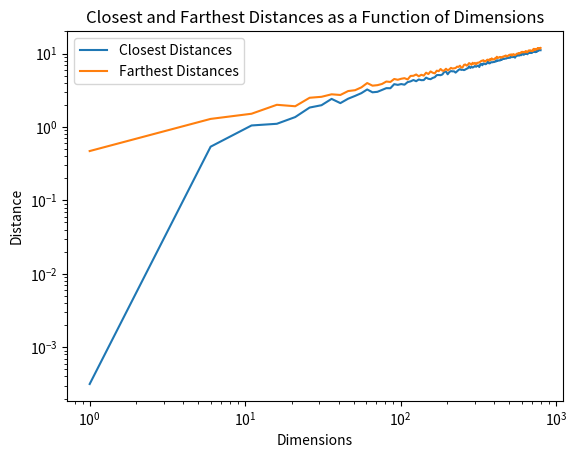

Write the Python code that produced this figure.
from scipy.special import gamma
import numpy as np
import matplotlib.pyplot as plt
import math
from numpy.linalg import norm


def generate_data(dim_count, num_points):
    """
    Creates a random number of points in n-dimensional space
    :param dim_count: The number of dimensions to work with.
    :param num_points: The number of points to generate in dim_count-dimensional space
    :return:
    """
    random_points = np.random.rand(num_points, dim_count)
    return random_points


def calculate_euclidean_distances(ref_point, data_points):
    """
    Calculates the Euclidean distance between two points
    :param ref_point: A reference point
    :param data_points: A set of random data points in space
    :return: The nearest point and the farthest point.
    """
    nearest_distance = float('inf')
    farthest_distance = 0
    for point in data_points:
        distance = np.linalg.norm(point - ref_point)
        if distance < nearest_distance:
            nearest_distance = distance
        if distance > farthest_distance:
            farthest_distance = distance
    return nearest_distance, farthest_distance


def calculate_cosine_similarity(ref_point, data_points):
    """
     Calculates the cosine similarity between two data points and the reference point.
    :param ref_point: A reference point
    :param data_points: A set of random data points in space
    :return:
    """
    cosine_similarities = []
    for point in data_points:
        cosine_similarity = np.dot(ref_point, point) / (norm(ref_point) * norm(point))
        cosine_similarities.append((cosine_similarity, point))
    cosine_similarities = sorted(cosine_similarities, key=lambda x1: x1[0], reverse=True)
    closest_point_distance = np.linalg.norm(cosine_similarities[0][1] - ref_point)
    farthest_point_distance = np.linalg.norm(cosine_similarities[-1][1] - ref_point)
    return closest_point_distance, farthest_point_distance


closest_points = []
farthest_points = []
dimension_count = 800
point_count = 10
plot_step = 5
method = 'euc'


for dimensions in range(1, dimension_count):
    data = generate_data(dimensions, point_count)
    reference_point = np.random.rand(dimensions)
    if method == 'euc':
        closest_point, farthest_point = calculate_euclidean_distances(reference_point, data)
    else:
        closest_point, farthest_point = calculate_cosine_similarity(reference_point, data)
    closest_points.append(closest_point)
    farthest_points.append(farthest_point)

# Creating dimensions array for x-axis
dimensions = np.arange(1, dimension_count)

# Plotting
plt.loglog(dimensions[::plot_step], closest_points[::plot_step], label="Closest Distances")
plt.loglog(dimensions[::plot_step], farthest_points[::plot_step], label="Farthest Distances")
plt.xlabel("Dimensions")
plt.ylabel("Distance")
plt.title("Closest and Farthest Distances as a Function of Dimensions")
plt.legend()
plt.show()
